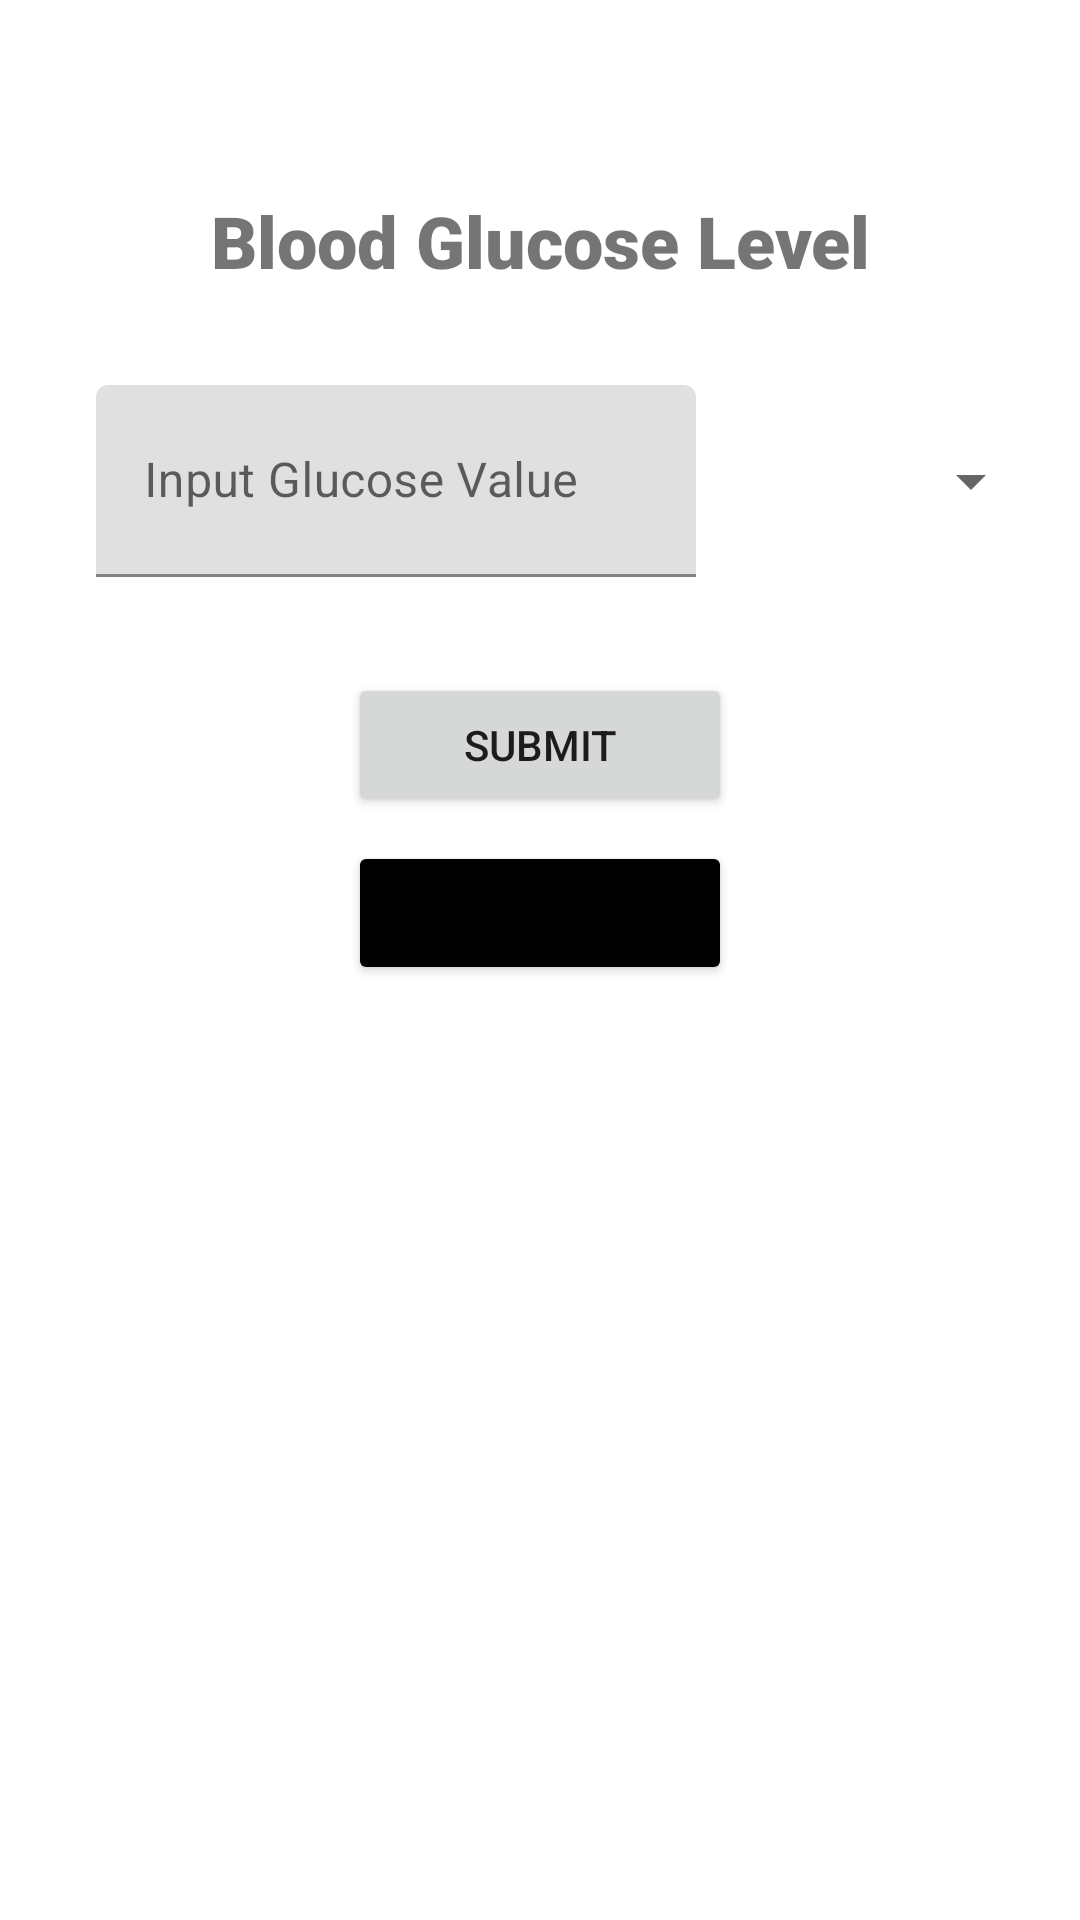

This screen was rendered from an Android layout file. Write that file and the resources it references.
<!-- AndroidManifest.xml: application theme Theme.SimpleGlucoseTracker -->
<!-- res/layout/activity_main.xml -->
<?xml version="1.0" encoding="utf-8"?>
<androidx.constraintlayout.widget.ConstraintLayout
    xmlns:android="http://schemas.android.com/apk/res/android"
    xmlns:tools="http://schemas.android.com/tools"
    xmlns:app="http://schemas.android.com/apk/res-auto"
    android:layout_width="match_parent"
    android:layout_height="match_parent"
    tools:context=".MainActivity">

    <TextView
        android:id="@+id/textView"
        android:layout_width="wrap_content"
        android:layout_height="wrap_content"
        android:layout_marginTop="64dp"
        android:fontFamily="sans-serif-black"
        android:text="@string/blood_glucose_level"
        android:textAlignment="center"
        android:textSize="24sp"
        app:layout_constraintBottom_toBottomOf="parent"
        app:layout_constraintLeft_toLeftOf="parent"
        app:layout_constraintRight_toRightOf="parent"
        app:layout_constraintTop_toTopOf="parent"
        app:layout_constraintVertical_bias="0.0" />

    <Spinner
        android:id="@+id/glucoseUnitsDropdown"
        android:layout_width="135dp"
        android:layout_height="64dp"
        android:layout_marginTop="32dp"
        android:layout_marginEnd="32dp"
        android:layout_marginBottom="291dp"
        android:spinnerMode="dropdown"
        app:layout_constraintBottom_toBottomOf="parent"
        app:layout_constraintEnd_toEndOf="parent"
        app:layout_constraintStart_toEndOf="@id/glucoseValueInputLayout"
        app:layout_constraintTop_toBottomOf="@+id/textView"
        app:layout_constraintVertical_bias="0.0" />

    <Button
        android:id="@+id/submitGlucoseLevel"
        android:layout_width="128dp"
        android:layout_height="wrap_content"
        android:layout_marginStart="159dp"
        android:layout_marginTop="32dp"
        android:layout_marginEnd="159dp"
        android:text="@string/submit"
        app:layout_constraintEnd_toEndOf="parent"
        app:layout_constraintStart_toStartOf="parent"
        app:layout_constraintTop_toBottomOf="@+id/glucoseUnitsDropdown" />

    <com.google.android.material.textfield.TextInputLayout
        android:id="@+id/glucoseValueInputLayout"
        android:layout_width="200dp"
        android:layout_height="64dp"
        android:layout_marginStart="32dp"
        android:layout_marginTop="32dp"
        app:layout_constraintStart_toStartOf="parent"
        app:layout_constraintTop_toBottomOf="@+id/textView">

        <com.google.android.material.textfield.TextInputEditText
            android:id="@+id/glucoseValueInput"
            android:layout_width="match_parent"
            android:layout_height="match_parent"
            android:hint="@string/input_glucose_value" />
    </com.google.android.material.textfield.TextInputLayout>

    <Button
        android:id="@+id/viewDataButton"
        android:layout_width="128dp"
        android:layout_height="wrap_content"
        android:layout_marginStart="159dp"
        android:layout_marginTop="8dp"
        android:layout_marginEnd="159dp"
        android:backgroundTint="@color/black"
        android:text="View Data"
        app:layout_constraintEnd_toEndOf="parent"
        app:layout_constraintStart_toStartOf="parent"
        app:layout_constraintTop_toBottomOf="@+id/submitGlucoseLevel" />

</androidx.constraintlayout.widget.ConstraintLayout>
<!-- resources referenced by this layout -->
<resources>
  <string name="blood_glucose_level">Blood Glucose Level</string>
  <string name="input_glucose_value">Input Glucose Value</string>
  <string name="submit">Submit</string>
  <style name="Theme.SimpleGlucoseTracker" parent="Theme.MaterialComponents.DayNight.DarkActionBar">
          
          <item name="colorPrimary">@color/purple_500</item>
          <item name="colorPrimaryVariant">@color/purple_700</item>
          <item name="colorOnPrimary">@color/white</item>
          
          <item name="colorSecondary">@color/teal_200</item>
          <item name="colorSecondaryVariant">@color/teal_700</item>
          <item name="colorOnSecondary">@color/black</item>
          
          <item name="android:statusBarColor" tools:targetApi="l">?attr/colorPrimaryVariant</item>
          
      </style>
  <!-- not gathered from this repository: default colours our renderer supplied (Android Studio template values) -->
  <color name="purple_500">#FF6200EE</color>
  <color name="purple_700">#FF3700B3</color>
  <color name="teal_200">#FF03DAC5</color>
  <color name="teal_700">#FF018786</color>
  <color name="black">#FF000000</color>
  <color name="white">#FFFFFFFF</color>
</resources>
